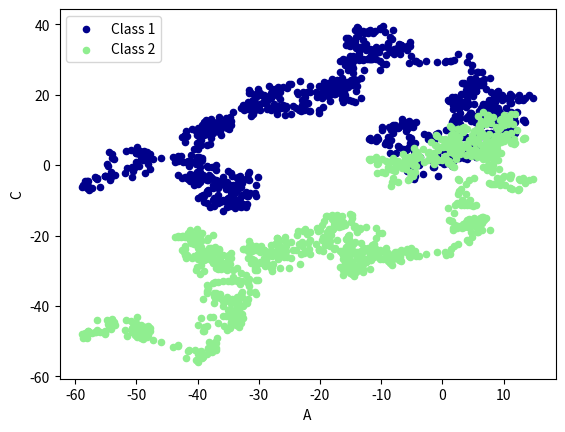

Python code for this plot:
import pandas as pd 
import numpy as np
import matplotlib.pyplot as plt

# plot data
# Series
data=pd.Series(np.random.randn(1000),index=np.arange(1000))
data=data.cumsum()

# DataFrame
data=pd.DataFrame(np.random.randn(1000,4),index=np.arange(1000),columns=list('ABCD'))
data=data.cumsum()
print(data.head())

# plot methods:
# 'bar', 'hist', 'box', 'kde', 'area', scatter', hexbin', 'pie'
ax = data.plot.scatter(x='A', y='B', color='DarkBlue', label="Class 1")
data.plot.scatter(x='A', y='C', color='LightGreen', label='Class 2', ax=ax)

plt.show()


